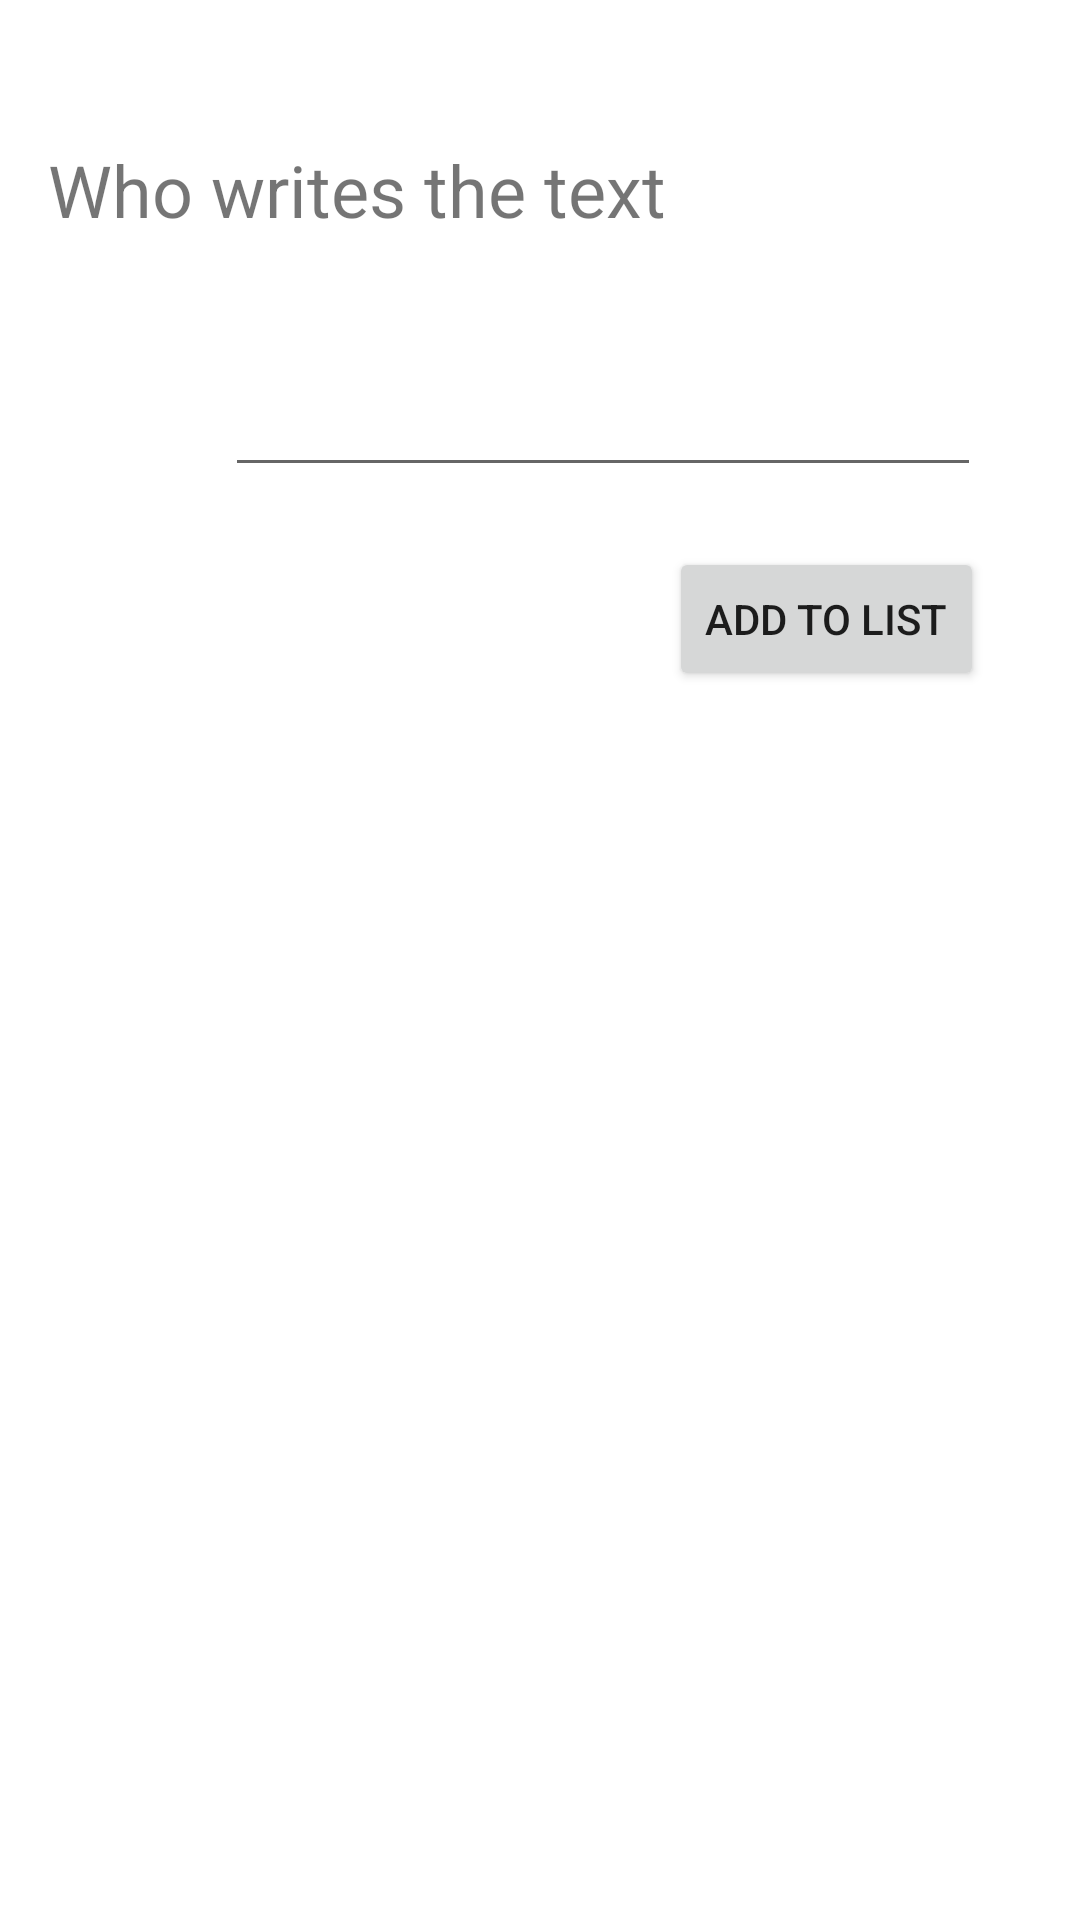

Layout XML and referenced resources for this Android screen:
<!-- AndroidManifest.xml: application theme Theme.Uniprojects -->
<!-- res/layout/activity_task4.xml -->
<?xml version="1.0" encoding="utf-8"?>
<androidx.constraintlayout.widget.ConstraintLayout xmlns:android="http://schemas.android.com/apk/res/android"
    xmlns:app="http://schemas.android.com/apk/res-auto"
    xmlns:tools="http://schemas.android.com/tools"
    android:layout_width="match_parent"
    android:layout_height="match_parent"
    tools:context=".Task4">

    <TextView
        android:id="@+id/textTask4Title"
        android:layout_width="0dp"
        android:layout_height="wrap_content"
        android:layout_marginStart="16dp"
        android:layout_marginTop="47dp"
        android:layout_marginEnd="16dp"
        android:text="Who writes the text"
        android:textSize="24sp"
        app:layout_constraintEnd_toEndOf="parent"
        app:layout_constraintHorizontal_bias="0.0"
        app:layout_constraintStart_toStartOf="parent"
        app:layout_constraintTop_toTopOf="parent" />

    <Button
        android:id="@+id/buttonTask4AddToList"
        android:layout_width="wrap_content"
        android:layout_height="wrap_content"
        android:layout_marginTop="20dp"
        android:layout_marginEnd="32dp"
        android:text="Add to list"
        app:layout_constraintEnd_toEndOf="parent"
        app:layout_constraintTop_toBottomOf="@+id/editNameTask4" />

    <EditText
        android:id="@+id/editNameTask4"
        android:layout_width="252dp"
        android:layout_height="52dp"
        android:layout_marginTop="31dp"
        android:layout_marginEnd="33dp"
        android:ems="10"
        android:inputType="textPersonName"
        app:layout_constraintEnd_toEndOf="parent"
        app:layout_constraintTop_toBottomOf="@+id/textTask4Title" />

    <LinearLayout
        android:layout_width="412dp"
        android:layout_height="590dp"
        android:orientation="vertical"
        tools:layout_editor_absoluteX="-1dp"
        tools:layout_editor_absoluteY="256dp">

        <ListView
            android:layout_width="match_parent"
            android:layout_height="match_parent" />
    </LinearLayout>

</androidx.constraintlayout.widget.ConstraintLayout>
<!-- resources referenced by this layout -->
<resources>
  <style name="Theme.Uniprojects" parent="Theme.MaterialComponents.DayNight.DarkActionBar">
          
          <item name="colorPrimary">@color/purple_500</item>
          <item name="colorPrimaryVariant">@color/purple_700</item>
          <item name="colorOnPrimary">@color/white</item>
          
          <item name="colorSecondary">@color/teal_200</item>
          <item name="colorSecondaryVariant">@color/teal_700</item>
          <item name="colorOnSecondary">@color/black</item>
          
          <item name="android:statusBarColor" tools:targetApi="l">?attr/colorPrimaryVariant</item>
          
      </style>
  <!-- not gathered from this repository: default colours our renderer supplied (Android Studio template values) -->
  <color name="purple_500">#FF6200EE</color>
  <color name="purple_700">#FF3700B3</color>
  <color name="teal_200">#FF03DAC5</color>
  <color name="teal_700">#FF018786</color>
  <color name="black">#FF000000</color>
  <color name="white">#FFFFFFFF</color>
</resources>
